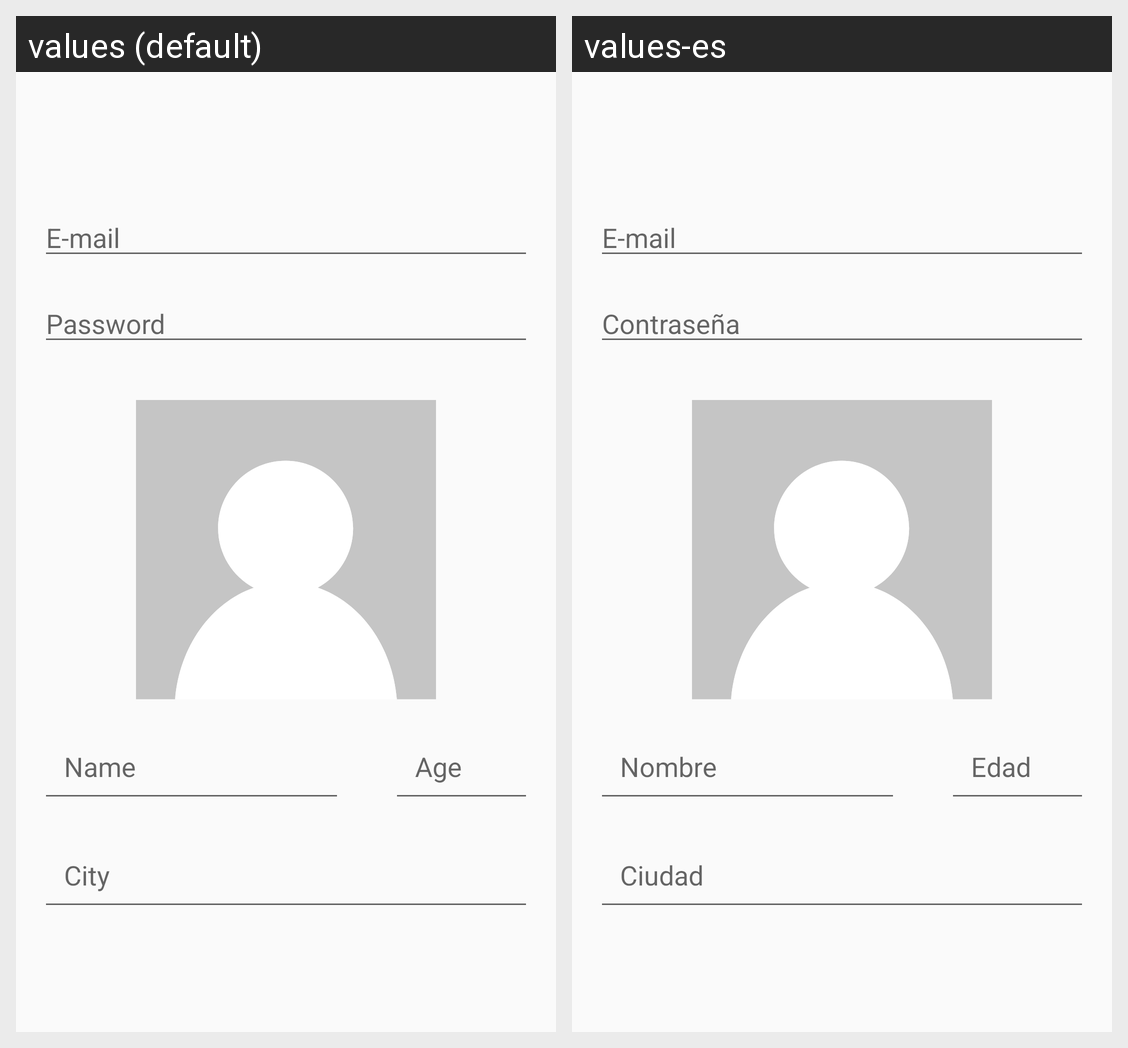

This grid shows one Android layout under two languages. Give, for every string resource on the screen, its name, the default text and each shown locale's text.
Android screen res/layout/fragment_new_user.xml rendered under 2 locales, left to right: values (default), values-es. Device: Nexus 5 (rendered at 1080×1920; each locale shown at half size, 540×960, under a caption strip naming it); theme AppTheme.NoActionBar.Login.
Strings drawn on this screen, with the default value and each locale's value (text and hints the layout hard-codes, and strings that could not be matched under every locale, appear in the picture but are not listed):

prompt_email
  values: E-mail
  values-es: E-mail

prompt_password
  values: Password
  values-es: Contraseña

prompt_name
  values: Name
  values-es: Nombre

prompt_age
  values: Age
  values-es: Edad

prompt_city
  values: City
  values-es: Ciudad
